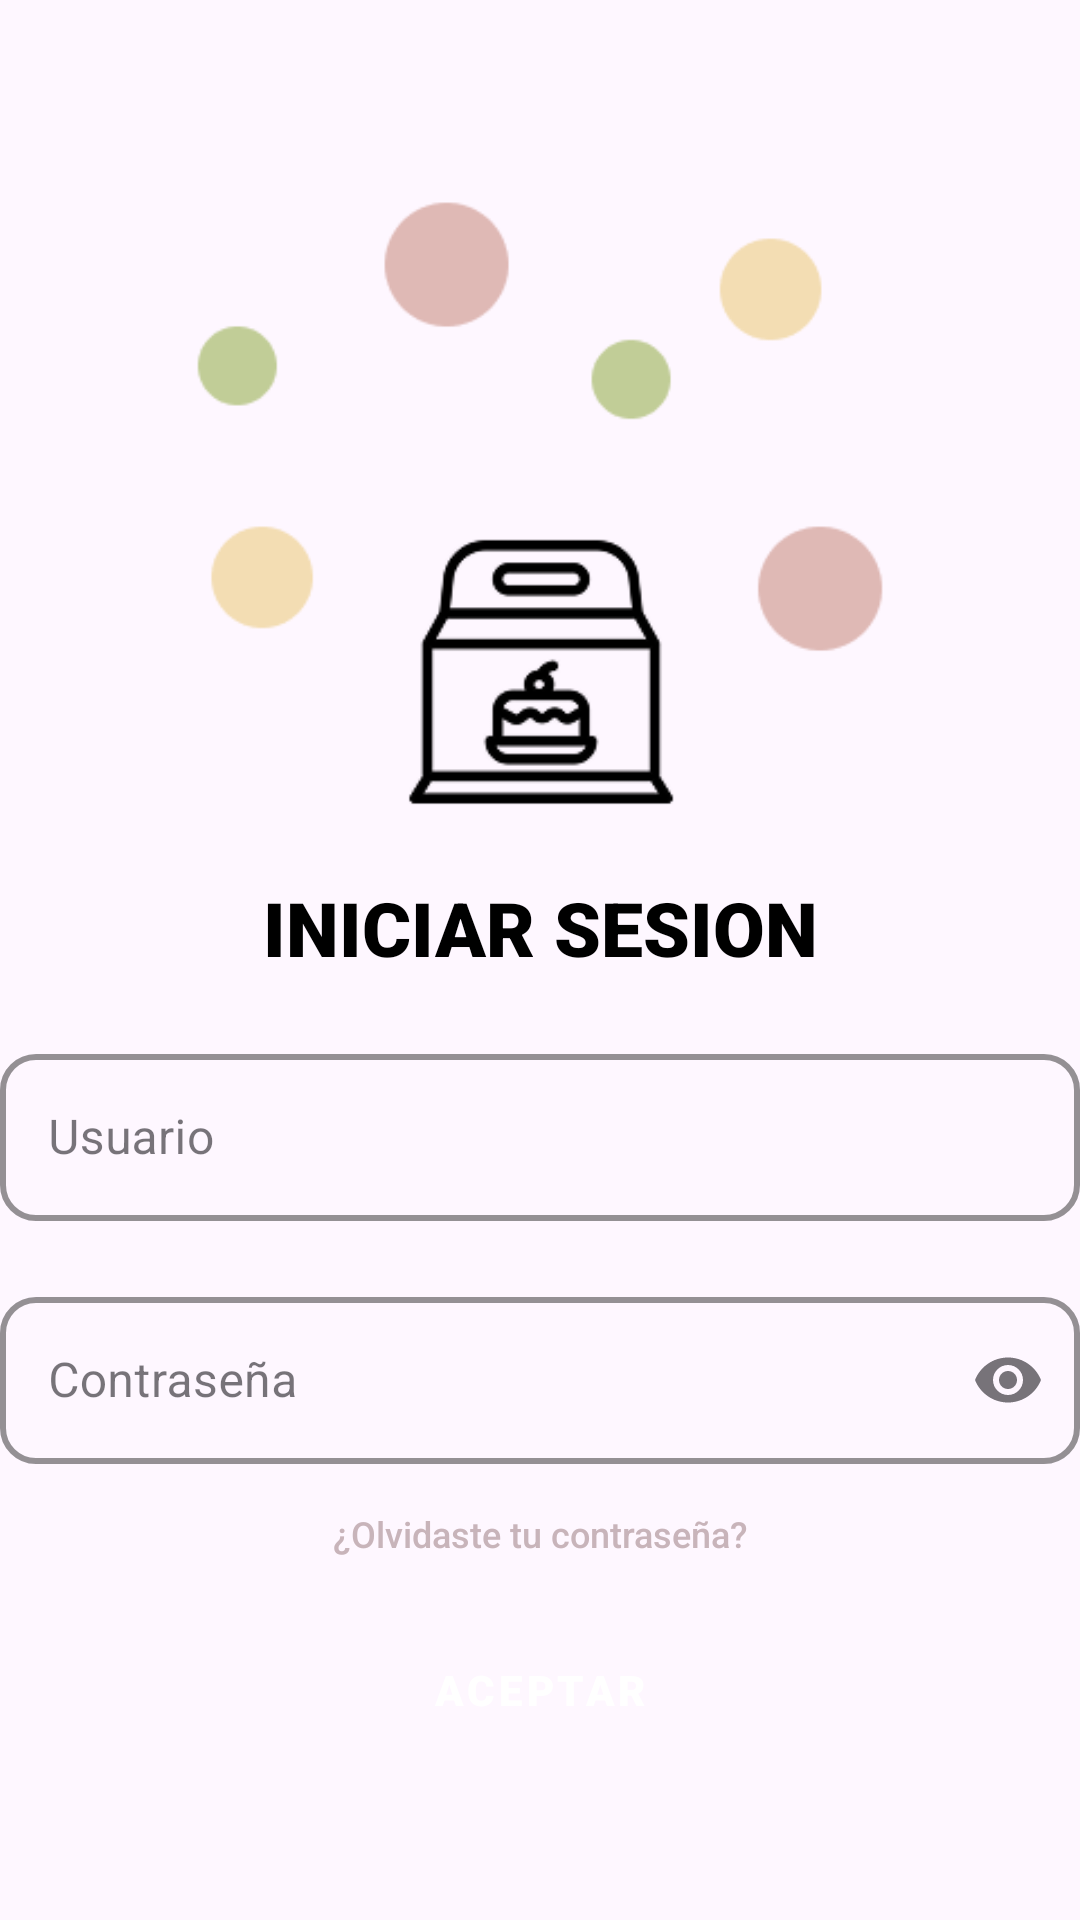

Layout XML and referenced resources for this Android screen:
<!-- AndroidManifest.xml: application theme Theme.D4ASPostrecitos -->
<!-- res/layout/activity_main.xml -->
<?xml version="1.0" encoding="utf-8"?>
<LinearLayout
xmlns:android="http://schemas.android.com/apk/res/android"
xmlns:app="http://schemas.android.com/apk/res-auto"
xmlns:tools="http://schemas.android.com/tools"
android:id="@+id/main"
android:layout_width="match_parent"
android:layout_height="match_parent"
android:layout_margin="30dp"
tools:context=".MainActivity"
android:orientation="vertical"
android:gravity="center">

    <ImageView
        android:id="@+id/LogoLogin"
        android:layout_width="300dp"
        android:layout_height="230dp"
        android:src="@drawable/logo"
        android:contentDescription="LogoLogin"
        android:scaleType="centerCrop"/>

    <TextView
        android:layout_width="match_parent"
        android:layout_height="wrap_content"
        android:layout_marginTop="10dp"
        android:fontFamily="sans-serif-black"
        android:gravity="center"
        android:text="INICIAR SESION"
        android:textColor="@color/black"
        android:textSize="25sp"
        android:textStyle="bold"/>

    <com.google.android.material.textfield.TextInputLayout
        android:layout_width="match_parent"
        android:layout_height="wrap_content"
        style="@style/TextInputLayout"
        android:layout_marginTop="20dp"
        android:hint="Usuario"
        app:hintEnabled="true"
        app:hintAnimationEnabled="true">

        <com.google.android.material.textfield.TextInputEditText
            android:id="@+id/txtUsuario"
            android:layout_width="match_parent"
            android:layout_height="wrap_content"/>
    </com.google.android.material.textfield.TextInputLayout>

    <com.google.android.material.textfield.TextInputLayout
        style="@style/TextInputLayout"
        android:layout_width="match_parent"
        android:layout_height="wrap_content"
        android:layout_marginTop="20dp"
        android:hint="Contraseña"
        app:hintEnabled="true"
        app:hintAnimationEnabled="true"
        app:endIconMode="password_toggle">

        <com.google.android.material.textfield.TextInputEditText
            android:id="@+id/txtContraseña"
            android:layout_width="match_parent"
            android:layout_height="wrap_content"
            android:inputType="textPassword"/>
    </com.google.android.material.textfield.TextInputLayout>

    <TextView
        android:layout_width="match_parent"
        android:layout_height="wrap_content"
        android:layout_marginTop="15dp"
        android:fontFamily="sans-serif-medium"
        android:gravity="center"
        android:text="¿Olvidaste tu contraseña?"
        android:textColor="@color/plomo"
        android:textSize="12sp"/>

    <Button
        style="@style/PrimaryButton"
        android:layout_width="230dp"
        android:layout_height="wrap_content"
        android:layout_marginTop="20dp"
        android:fontFamily="sans-serif-black"
        android:text="Aceptar" />


</LinearLayout>
<!-- resources referenced by this layout -->
<resources>
  <color name="black">#FF000000</color>
  <color name="plomo">#FFC8B4BA</color>
  <!-- drawable logo: png bitmap (drawable, 9327 bytes) -->
  <style name="PrimaryButton" parent="Widget.MaterialComponents.Button">
          <item name="android:backgroundTint">@color/rosa</item>
          <item name="android:textColor">@android:color/white</item>
          <item name="cornerRadius">50dp</item>
          <item name="android:padding">12dp</item>
      </style>
  <style name="TextInputLayout" parent="Widget.MaterialComponents.TextInputLayout.OutlinedBox">
          <item name="boxStrokeColor">@color/rosa</item>
          <item name="boxStrokeWidth">2dp</item>
          <item name="boxStrokeWidthFocused">3dp</item>
          <item name="hintTextColor">@color/gris</item>
          <item name="boxCornerRadiusTopStart">12dp</item>
          <item name="boxCornerRadiusTopEnd">12dp</item>
          <item name="boxCornerRadiusBottomStart">12dp</item>
          <item name="boxCornerRadiusBottomEnd">12dp</item>
      </style>
  <style name="Theme.D4ASPostrecitos" parent="Base.Theme.D4ASPostrecitos" />
  <color name="rosa">#FFDFB9B5</color>
  <color name="gris">#FF909090</color>
  <style name="Base.Theme.D4ASPostrecitos" parent="Theme.Material3.DayNight.NoActionBar">
          
          
      </style>
</resources>
